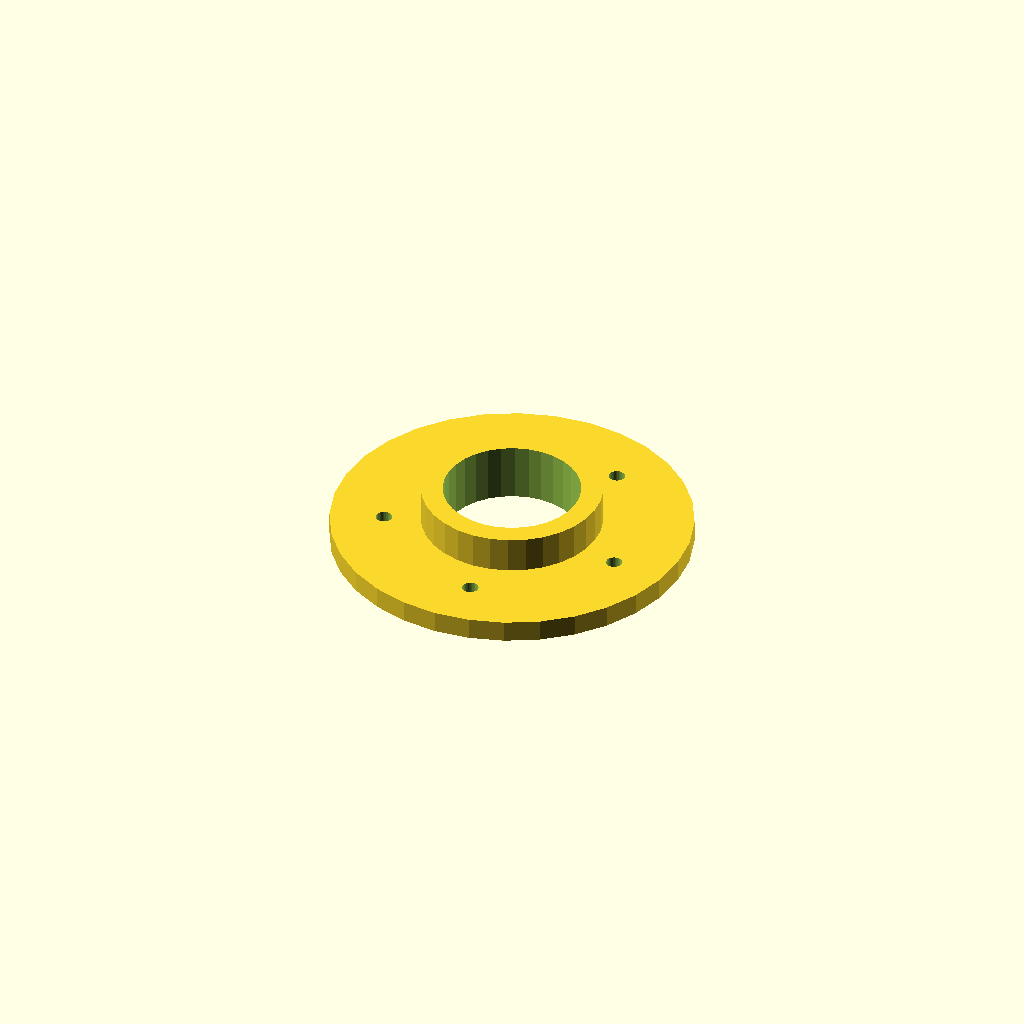
Cell 1 — every parameter at its default value.
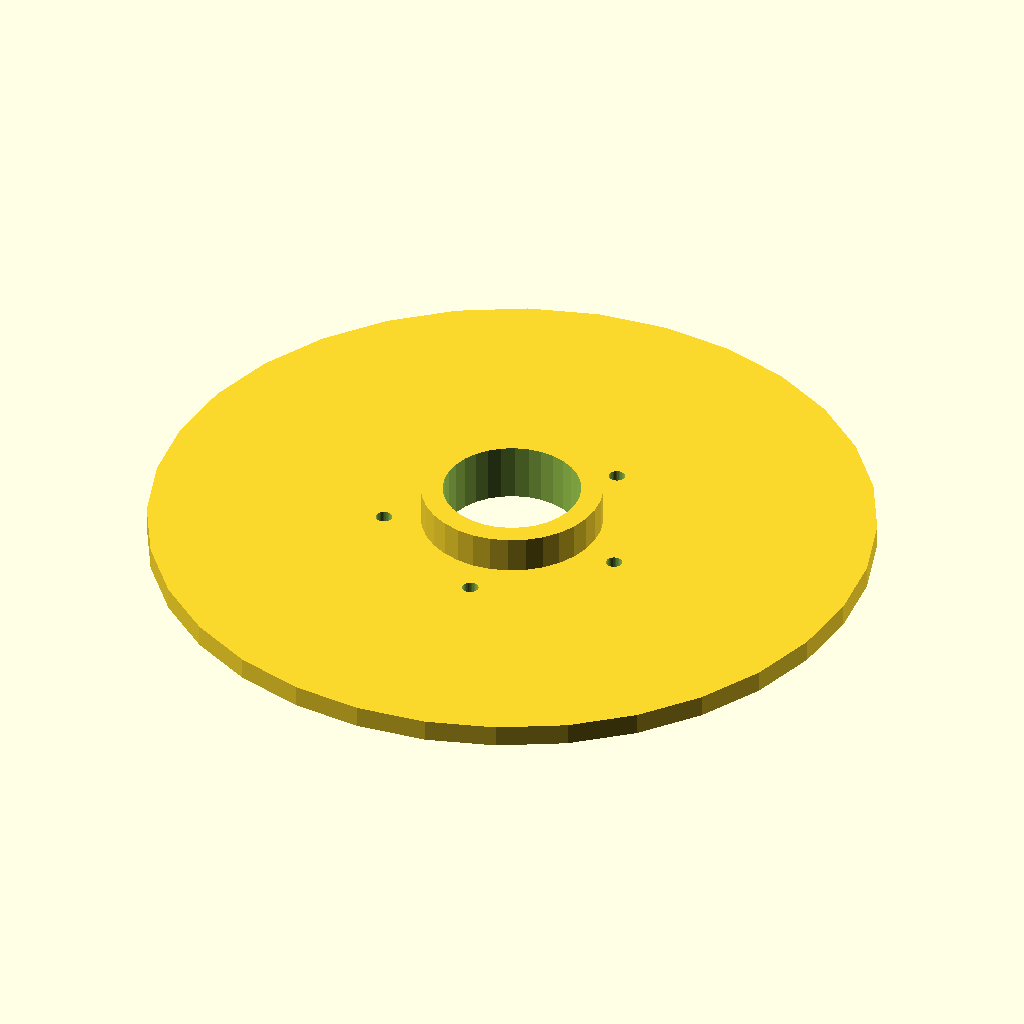
Cell 2 — flange_d set to 200, the other parameters unchanged.
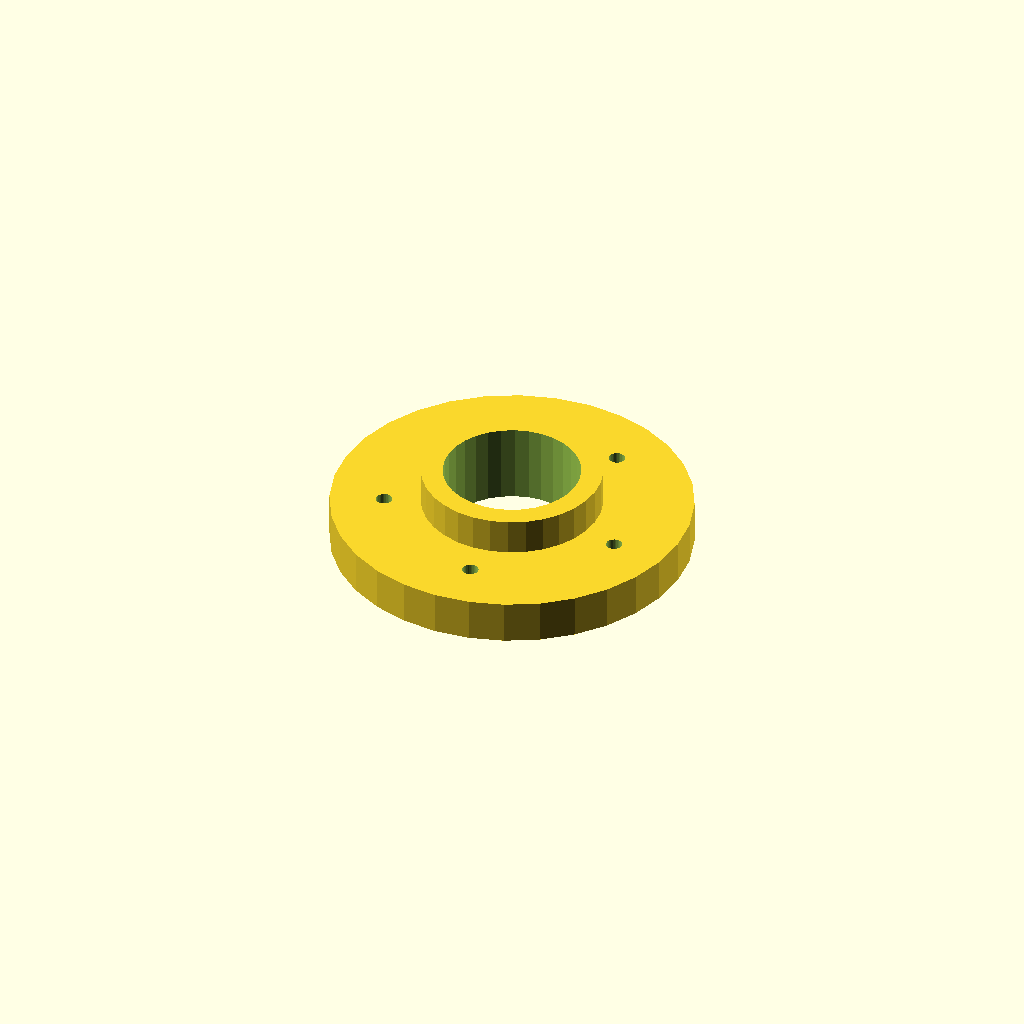
Cell 3 — thickness set to 12, the other parameters unchanged.
All cells are drawn from one camera (rotation 55°, 0°, 25°, orthographic, colour scheme Cornfield), so only the parameter changes between them.
OpenSCAD source file optional_data/data/place1/boltcircles/part_0003.scad:
$fn = 32;

// ----------------------------------------------------------------------
// Flange Ø100 x 6
// 5 holes on a Ø70 bolt circle, bolted joints
// ----------------------------------------------------------------------

// --- parameters (mm) ---
flange_d = 100;   // outside diameter of the flange
seat_tol = 0.15;  // tolerance at the seating features
free_tol = 0.5;   // general tolerance on the free sizes
thickness = 6;    // flange thickness
holes = 5;        // number of bolt holes
pcd = 70;         // bolt circle diameter
start_deg = 60;   // angle of the first hole, from +X
hole_d = 4.5;     // bolt hole diameter
bore_d = 38;      // central through bore
hub_d = 50;       // hub outside diameter
hub_h = 10;       // hub height above the flange face (0 = no hub)

// --- derived feature positions (mm) ---
height = thickness + hub_h;  // = 16   overall height of the part
pcd_r = pcd / 2;             // = 35   bolt circle radius
hole_step = 360 / holes;     // = 72   angular pitch
feature_centers = [
  [pcd_r * cos(start_deg + 0 * hole_step), pcd_r * sin(start_deg + 0 * hole_step)],
  [pcd_r * cos(start_deg + 1 * hole_step), pcd_r * sin(start_deg + 1 * hole_step)],
  [pcd_r * cos(start_deg + 2 * hole_step), pcd_r * sin(start_deg + 2 * hole_step)],
  [pcd_r * cos(start_deg + 3 * hole_step), pcd_r * sin(start_deg + 3 * hole_step)],
  [pcd_r * cos(start_deg + 4 * hole_step), pcd_r * sin(start_deg + 4 * hole_step)]
];   // bolt hole centres on the pitch circle

// flange disc, every hole and the bore cut straight through
difference() {
  union() {
    cylinder(d = flange_d, h = thickness);
    cylinder(d = hub_d, h = height);  // hub, overlapped into the flange
  }
  translate([0, 0, -1]) cylinder(d = bore_d, h = height + 2);  // bore, through
  for (centre = feature_centers)
    translate([centre[0], centre[1], -1]) cylinder(d = hole_d, h = thickness + 2);
}
Customizer parameters (derived from the source; name, type, default, range or options):
flange_d: number, default 100
seat_tol: number, default 0.15
free_tol: number, default 0.5
thickness: number, default 6
holes: number, default 5
pcd: number, default 70
start_deg: number, default 60
hole_d: number, default 4.5
bore_d: number, default 38
hub_d: number, default 50
hub_h: number, default 10
